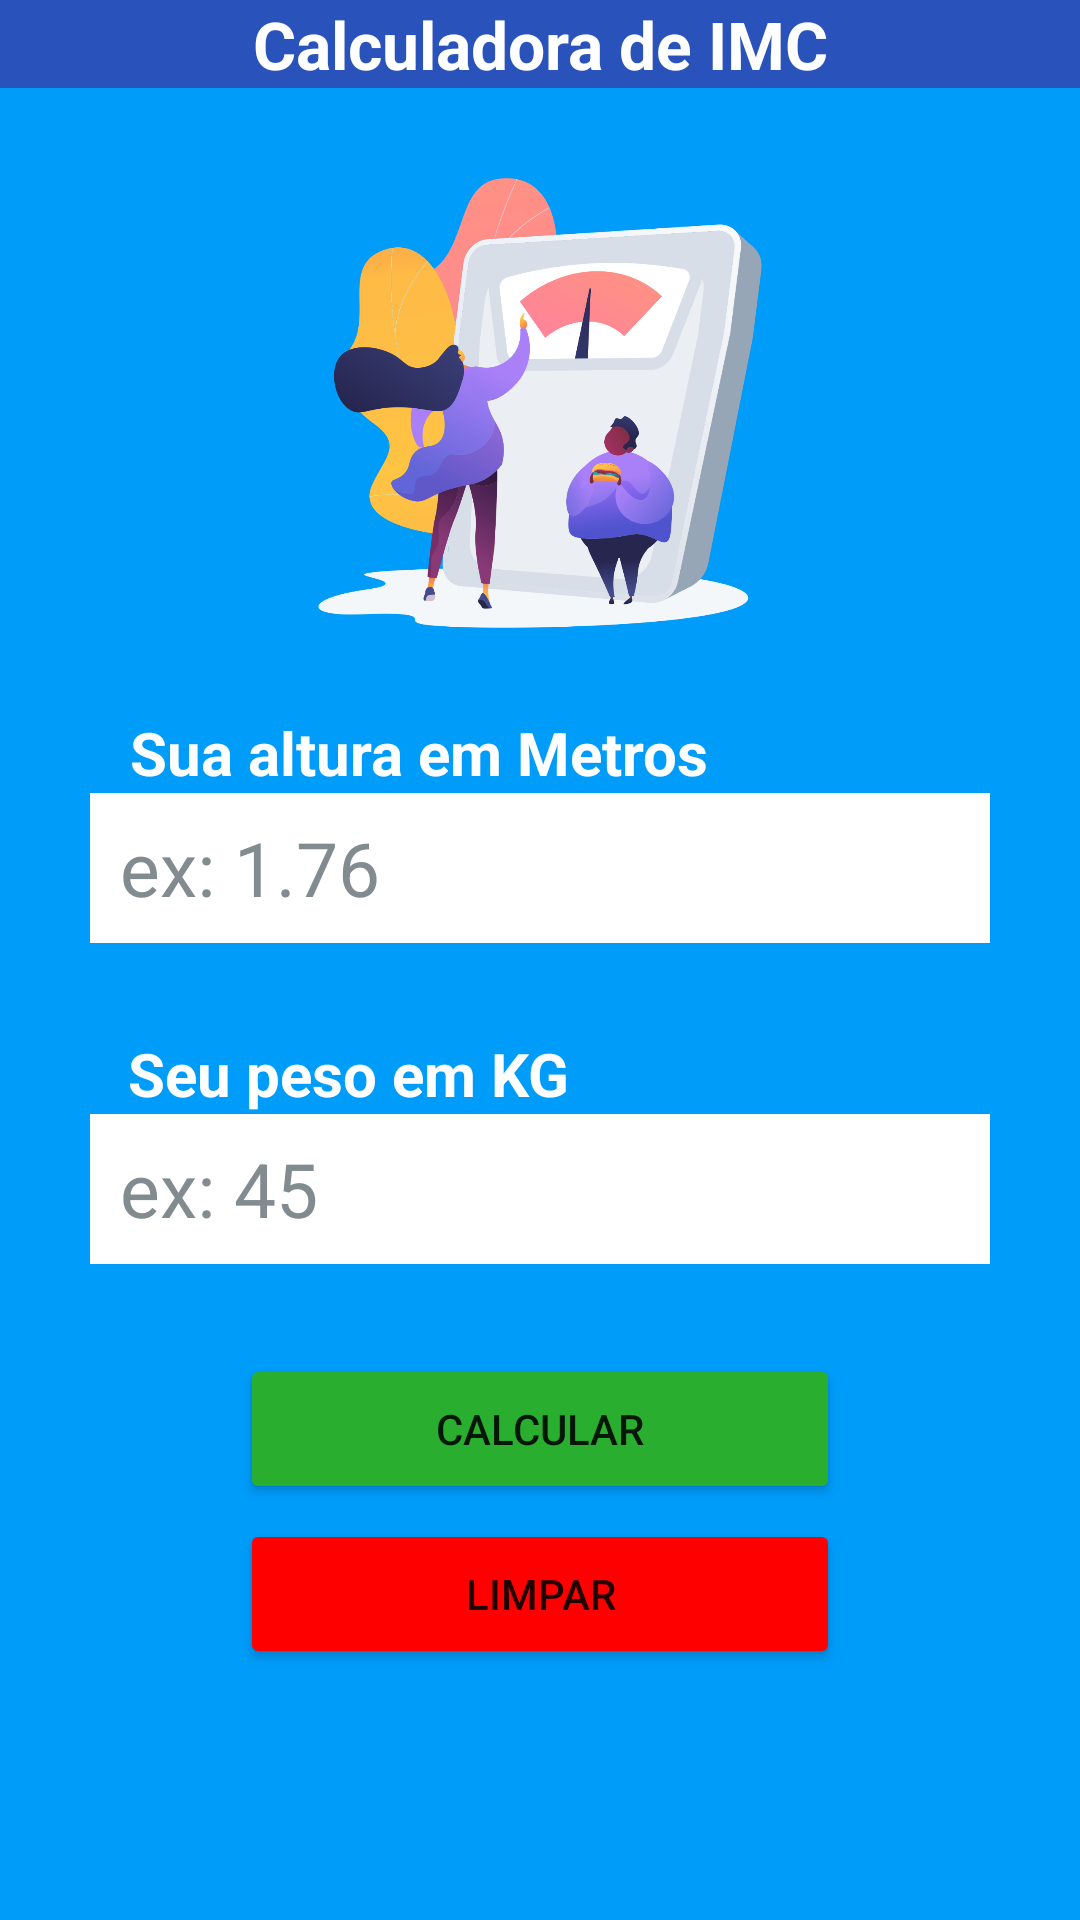

This screen was rendered from an Android layout file. Write that file and the resources it references.
<!-- AndroidManifest.xml: application theme Theme.AplicativoImc -->
<!-- res/layout/activity_main.xml -->
<?xml version="1.0" encoding="utf-8"?>
<ScrollView
    xmlns:android="http://schemas.android.com/apk/res/android"
    xmlns:app="http://schemas.android.com/apk/res-auto"
    xmlns:tools="http://schemas.android.com/tools"
    android:layout_width="match_parent"
    android:layout_height="match_parent"
    android:background="#009CFA">

    <androidx.constraintlayout.widget.ConstraintLayout
        android:layout_width="match_parent"
        android:layout_height="match_parent">

        <TextView
            android:id="@+id/calculadoraIMC"
            android:layout_width="match_parent"
            android:layout_height="wrap_content"
            android:layout_marginBottom="20dp"
            android:background="#2952BA"
            android:gravity="center"
            android:text="Calculadora de IMC"
            android:textColor="#FFFFFF"
            android:textSize="22sp"
            android:textStyle="bold"
            app:layout_constraintEnd_toEndOf="parent"
            app:layout_constraintStart_toStartOf="parent"
            app:layout_constraintTop_toTopOf="parent"
            />

        <ImageView
            android:id="@+id/imgLogo"
            android:layout_width="450px"
            android:layout_height="450px"
            app:srcCompat="@drawable/imc"
            android:layout_marginTop="30dp"
            app:layout_constraintEnd_toEndOf="parent"
            app:layout_constraintStart_toStartOf="parent"
            app:layout_constraintTop_toBottomOf="@+id/calculadoraIMC"/>

        <TextView
            android:id="@+id/txtAlturaHint"
            android:layout_width="wrap_content"
            android:layout_height="wrap_content"
            android:layout_marginTop="28dp"
            android:textColor="@color/white"
            android:textSize="20dp"
            android:textStyle="bold"
            app:layout_constraintEnd_toEndOf="parent"
            app:layout_constraintHorizontal_bias="0.26"
            app:layout_constraintStart_toStartOf="parent"
            app:layout_constraintTop_toBottomOf="@+id/imgLogo"
            android:text="Sua altura em Metros" />

        <EditText
            android:id="@+id/txtAltura"
            android:layout_width="300dp"
            android:layout_height="50dp"
            android:textSize="25sp"
            android:ems="10"
            android:paddingLeft="10dp"
            android:hint="ex: 1.76"
            android:background="#FFFFFF"
            android:inputType="numberDecimal"
            android:textColorHint="#828B8F"
            app:layout_constraintEnd_toEndOf="parent"
            app:layout_constraintStart_toStartOf="parent"
            app:layout_constraintTop_toBottomOf="@+id/txtAlturaHint"/>

        <TextView
            android:id="@+id/txtPesoHint"
            android:layout_width="wrap_content"
            android:layout_height="wrap_content"
            android:layout_marginTop="30dp"
            android:textColor="@color/white"
            android:textSize="20dp"
            android:textStyle="bold"
            app:layout_constraintEnd_toEndOf="parent"
            app:layout_constraintHorizontal_bias="0.20"
            app:layout_constraintStart_toStartOf="parent"
            app:layout_constraintTop_toBottomOf="@+id/txtAltura"
            android:text="Seu peso em KG"
            tools:textColor="#FFFFFF" />

        <EditText
            android:id="@+id/txtPeso"
            android:layout_width="300dp"
            android:layout_height="50dp"
            android:textSize="25sp"
            android:ems="10"
            android:paddingLeft="10dp"
            android:hint="ex: 45"
            android:background="#FFFFFF"
            android:textColorHint="#828B8F"
            android:inputType="numberDecimal"
            android:autofillHints="ex: 70.5"
            app:layout_constraintEnd_toEndOf="parent"
            app:layout_constraintStart_toStartOf="parent"
            app:layout_constraintTop_toBottomOf="@+id/txtPesoHint"/>

        <Button
            android:id="@+id/btnCalcular"
            android:layout_width="200dp"
            android:layout_height="50dp"
            android:backgroundTint="#2AAE30"
            android:layout_marginBottom="20dp"
            android:layout_marginTop="30dp"
            android:text="Calcular"
            app:layout_constraintEnd_toEndOf="parent"
            app:layout_constraintStart_toStartOf="parent"
            app:layout_constraintTop_toBottomOf="@+id/txtPeso"/>


        <Button
            android:id="@+id/btnLimpar"
            android:layout_width="200dp"
            android:layout_height="50dp"
            android:backgroundTint="#FF0000"
            android:layout_marginTop="5dp"
            android:text="Limpar"
            app:layout_constraintEnd_toEndOf="parent"
            app:layout_constraintStart_toStartOf="parent"
            app:layout_constraintTop_toBottomOf="@+id/btnCalcular"/>

    </androidx.constraintlayout.widget.ConstraintLayout>

</ScrollView>
<!-- resources referenced by this layout -->
<resources>
  <!-- drawable imc: png bitmap (drawable-hdpi, 97194 bytes) -->
  <style name="Theme.AplicativoImc" parent="Theme.MaterialComponents.DayNight.DarkActionBar">
          
          <item name="colorPrimary">@color/purple_500</item>
          <item name="colorPrimaryVariant">@color/purple_700</item>
          <item name="colorOnPrimary">@color/white</item>
          
          <item name="colorSecondary">@color/teal_200</item>
          <item name="colorSecondaryVariant">@color/teal_700</item>
          <item name="colorOnSecondary">@color/black</item>
          
          <item name="android:statusBarColor" tools:targetApi="l">?attr/colorPrimaryVariant</item>
          
      </style>
  <!-- not gathered from this repository: default colours our renderer supplied (Android Studio template values) -->
  <color name="purple_500">#FF6200EE</color>
  <color name="purple_700">#FF3700B3</color>
  <color name="teal_200">#FF03DAC5</color>
  <color name="teal_700">#FF018786</color>
  <color name="black">#FF000000</color>
  <color name="white">#FFFFFFFF</color>
</resources>
